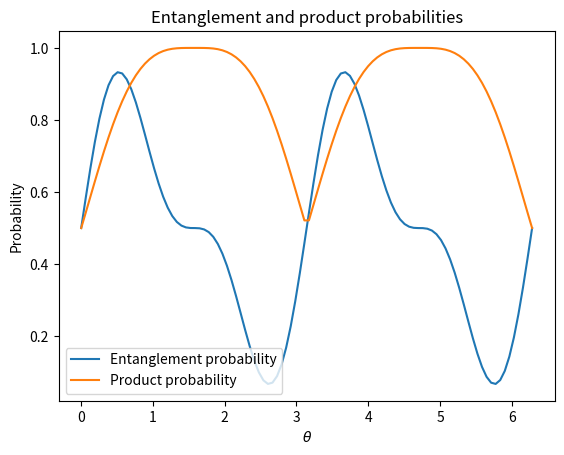

Recreate this plot in Python.
# Description: This script plots the entanglement and product states probabilities 
# as a function of the angle theta for the 2-propeller system.
# Author: Nada Ali

# --------------------------------------------------------------- #

import numpy as np
import matplotlib.pyplot as plt

# Create an array of theta values from 0 to 2*pi
theta = np.linspace(0, 360, 100)
theta = theta * np.pi / 180

# Evaluate the first function for each value of theta
y1 = 1/6 * (3 + 2 * np.sin(2*theta) + np.sin(4*theta))

# Evaluate the second function for each value of theta
y2 = -(1/12) * np.cos(2 * theta) + 1/12 * (7 + np.sqrt(2) * np.sqrt((2 + 8 * np.cos(theta)**2 + 5 * np.cos(theta)**4 + np.cos(theta)**6 - np.cos(theta) * np.sqrt(32 + 100 * np.cos(theta)**2 + 68 * np.cos(theta)**4 + 45 * np.cos(theta)**6 + 10 * np.cos(theta)**8 + np.cos(theta)**10)) * np.sin(theta)**2) + np.sqrt(2) * np.sqrt((2 + np.cos(theta) * (8 * np.cos(theta) + 5 * np.cos(theta)**3 + np.cos(theta)**5 + np.sqrt(32 + 100 * np.cos(theta)**2 + 68 * np.cos(theta)**4 + 45 * np.cos(theta)**6 + 10 * np.cos(theta)**8 + np.cos(theta)**10))) * np.sin(theta)**2))

# Limit probbility to only positive values
y1[y1 < 0] = 0
y2[y2 < 0] = 0
# Create an ordinary plot
plt.plot( theta, y1, label='Entanglement probability')
plt.plot( theta, y2, label='Product probability')

# Set the x-axis label
plt.xlabel(r'$\theta$')

# Set the y-axis label
plt.ylabel('Probability')

# Set the plot title
plt.title('Entanglement and product probabilities')

# Add a legend
plt.legend()

# Save the plot as a pdf file
plt.savefig('fig.pdf')


# Show the plot
plt.show()
